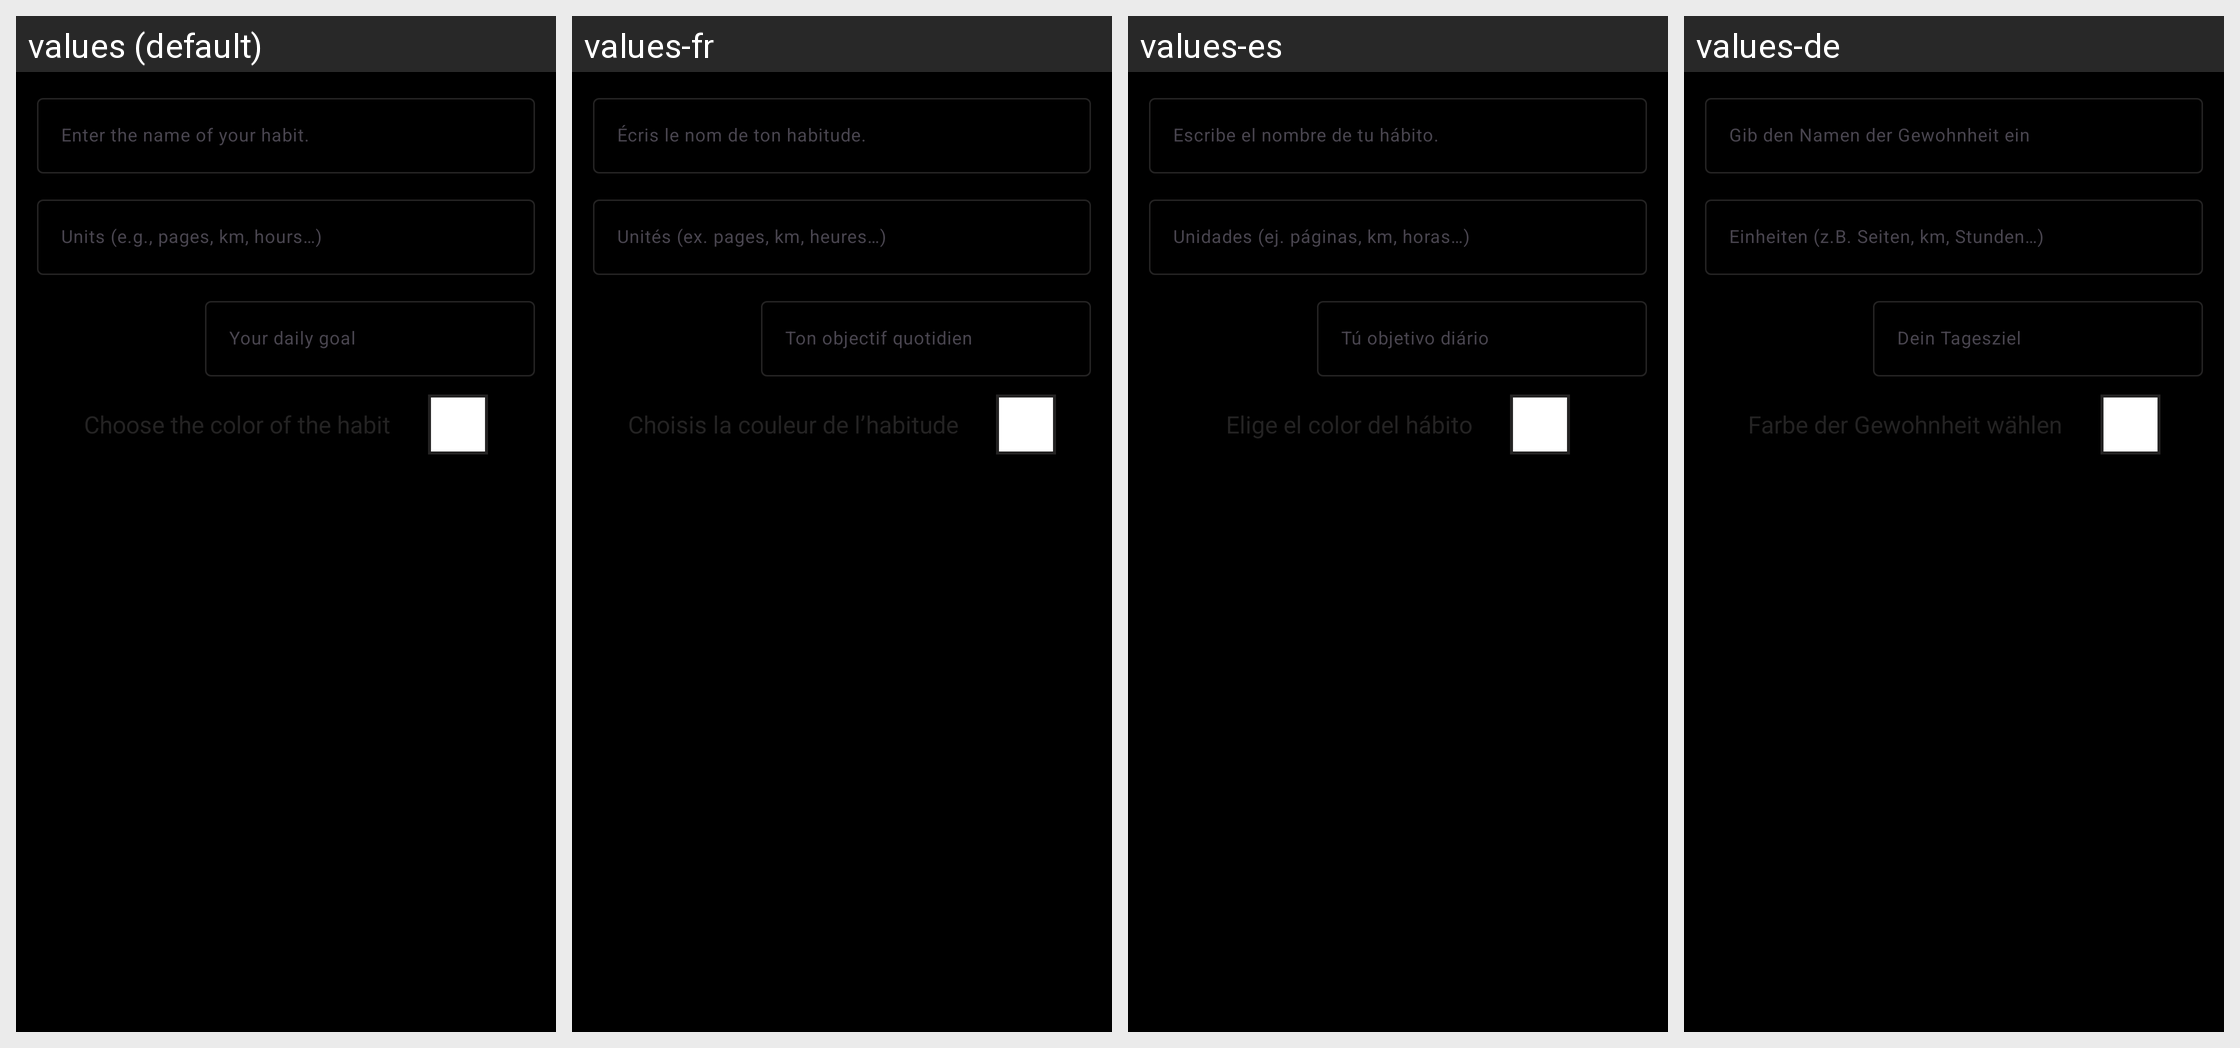

This grid shows one Android layout under several languages. Give, for every string resource on the screen, its name, the default text and each shown locale's text.
Android screen res/layout/layout_numerico.xml rendered under 4 locales, left to right: values (default), values-fr, values-es, values-de. Device: Nexus 5 (rendered at 1080×1920; each locale shown at half size, 540×960, under a caption strip naming it); theme Theme.Habits.
Other locales in the repository, not shown: values-it, values-nl, values-pt.
Strings drawn on this screen, with the default value and each locale's value (text and hints the layout hard-codes, and strings that could not be matched under every locale, appear in the picture but are not listed):

escribe_el_nombre_de_tu_habito
  values: Enter the name of your habit.
  values-fr: Écris le nom de ton habitude.
  values-es: Escribe el nombre de tu hábito.
  values-de: Gib den Namen der Gewohnheit ein

unidades_agregra_habito
  values: Units (e.g., pages, km, hours…)
  values-fr: Unités (ex. pages, km, heures…)
  values-es: Unidades (ej. páginas, km, horas…)
  values-de: Einheiten (z.B. Seiten, km, Stunden…)

tu_objetivo_diario
  values: Your daily goal
  values-fr: Ton objectif quotidien
  values-es: Tú objetivo diário
  values-de: Dein Tagesziel

elige_el_color_del_habito
  values: Choose the color of the habit
  values-fr: Choisis la couleur de l’habitude
  values-es: Elige el color del hábito
  values-de: Farbe der Gewohnheit wählen
